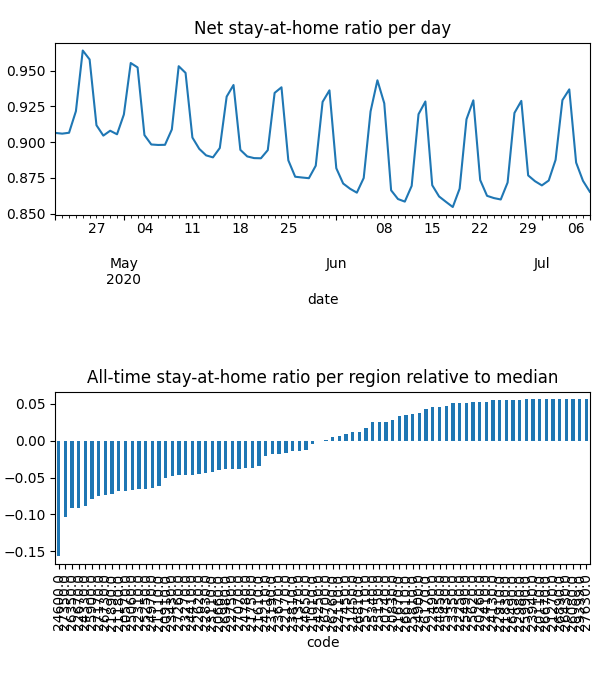

Values plotted in this chart, from the file beside it:
date, code, km, stay, weight, visit
2020-04-21, 20110, , 1.0, 1.815796022648981e-05, 0.0
2020-04-21, 20260, , 1.0, 1.913344314463246e-05, 0.0
2020-04-21, 20570, 5.117, 0.877, 0.0002451, 0.0004959
2020-04-21, 20660, 7.016, 0.9166, 0.0002014, 0.01662
2020-04-21, 20740, 3.821, 0.9684, 6.245376966949366e-05, 0.0
2020-04-21, 20830, 4.958, 0.9714, 9.31747490010821e-05, 0.0002999
2020-04-21, 20910, 7.331, 0.9163, 0.0001446, 0.01525
2020-04-21, 21010, 5.474, 0.9226, 2.0338490626072783e-05, 0.0
2020-04-21, 21110, 6.232, 0.9092, 0.0002876, 0.02821
2020-04-21, 21180, 8.293, 0.8754, 0.0005157, 0.05193
2020-04-21, 21270, , 1.0, 8.706415388360516e-06, 0.0
2020-04-21, 21370, 4.214, 0.9314, 6.217483999662708e-05, 3.184247945181067e-05
2020-04-21, 21450, 10.76, 0.9579, 0.0002461, 0.008501
2020-04-21, 21610, 8.874, 0.9155, 0.0008042, 0.05014
2020-04-21, 21670, 3.901, 0.969, 2.1691868483975548e-05, 0.0
2020-04-21, 21750, 3.833, 0.9031, 3.272608038508252e-05, 0.0
2020-04-21, 21830, 3.838, 0.9917, 1.7794432812926808e-05, 0.0
2020-04-21, 21890, 6.549, 0.8906, 0.0003027, 0.03429
2020-04-21, 22110, 5.4, 0.947, 7.992538891646786e-05, 0.0
2020-04-21, 22170, 7.612, 0.9296, 0.0003093, 0.01236
2020-04-21, 22250, , 1.0, 1.406455136091115e-05, 0.0
2020-04-21, 22310, 6.628, 0.9012, 0.0002859, 0.0327
2020-04-21, 22410, 5.42, 0.9908, 2.5936673889572024e-05, 0.0
2020-04-21, 22490, 5.442, 0.9913, 3.2180730336153066e-05, 0.0006497
2020-04-21, 22620, 5.057, 0.9038, 0.0002529, 0.0
2020-04-21, 22670, 8.595, 0.8463, 0.0004851, 0.06323
2020-04-21, 22750, 6.239, 0.9106, 0.0005205, 0.0001928
2020-04-21, 22830, 5.162, 0.8947, 0.0001496, 4.653900842956944e-05
2020-04-21, 22910, , 1.0, 1.8998288353909547e-05, 0.0
2020-04-21, 22980, , 1.0, 6.492726547807515e-06, 0.0
2020-04-21, 23110, 9.095, 0.8836, 0.0001565, 0.01862
2020-04-21, 23190, 3.989, 0.928, 3.913893156235462e-05, 0.0
2020-04-21, 23270, 8.13, 0.8923, 0.0005809, 0.04024
2020-04-21, 23350, 3.953, 0.993, 2.5293857052040624e-05, 0.0
2020-04-21, 23430, 7.704, 0.8986, 0.0002937, 0.02956
2020-04-21, 23670, 6.453, 0.928, 0.0002975, 0.02013
2020-04-21, 23810, 7.437, 0.9254, 0.0001737, 0.0003756
2020-04-21, 23940, , 1.0, 6.01347432459501e-06, 0.0
2020-04-21, 24130, 3.989, 0.9954, 6.798413013036065e-05, 0.0002293
2020-04-21, 24210, 6.854, 0.936, 0.000211, 0.01363
2020-04-21, 24250, 3.9, 0.9228, 1.138586086602806e-05, 0.0
2020-04-21, 24330, 7.698, 0.8646, 0.0001952, 0.03085
2020-04-21, 24410, 6.193, 0.9054, 0.0002053, 0.01814
2020-04-21, 24600, 12.88, 0.8112, 0.0006135, 0.1406
2020-04-21, 24650, 10.65, 0.9331, 0.0003892, 0.02327
2020-04-21, 24780, 4.931, 0.9085, 0.0001445, 0.0
2020-04-21, 24850, 7.558, 0.9831, 9.174377106146211e-05, 0.0
2020-04-21, 24900, 3.955, 0.9783, 4.345167551346573e-05, 0.0001607
2020-04-21, 24970, 8.891, 0.8918, 0.0003633, 0.03816
2020-04-21, 25060, 6.425, 0.8994, 0.0002485, 0.027
2020-04-21, 25150, 10.4, 0.9737, 6.0746853864336445e-05, 0.0009321
2020-04-21, 25250, 6.564, 0.893, 0.0003405, 0.03984
2020-04-21, 25340, 6.676, 0.9708, 0.0002728, 0.002452
2020-04-21, 25430, 3.9, 0.9888, 2.2446463739773336e-05, 0.0
2020-04-21, 25490, 5.424, 0.9959, 1.273711756016159e-05, 0.0003377
2020-04-21, 25620, , 1.0, 1.6561055919300507e-05, 0.0
2020-04-21, 25710, 8.17, 0.9678, 0.000127, 0.00598
2020-04-21, 25810, 4.393, 0.9794, 1.9959845348844774e-05, 0.0
2020-04-21, 25900, 7.655, 0.8896, 0.0002657, 0.03688
2020-04-21, 25990, , 1.0, 5.19309880493305e-06, 0.0
... 6,260 more rows
